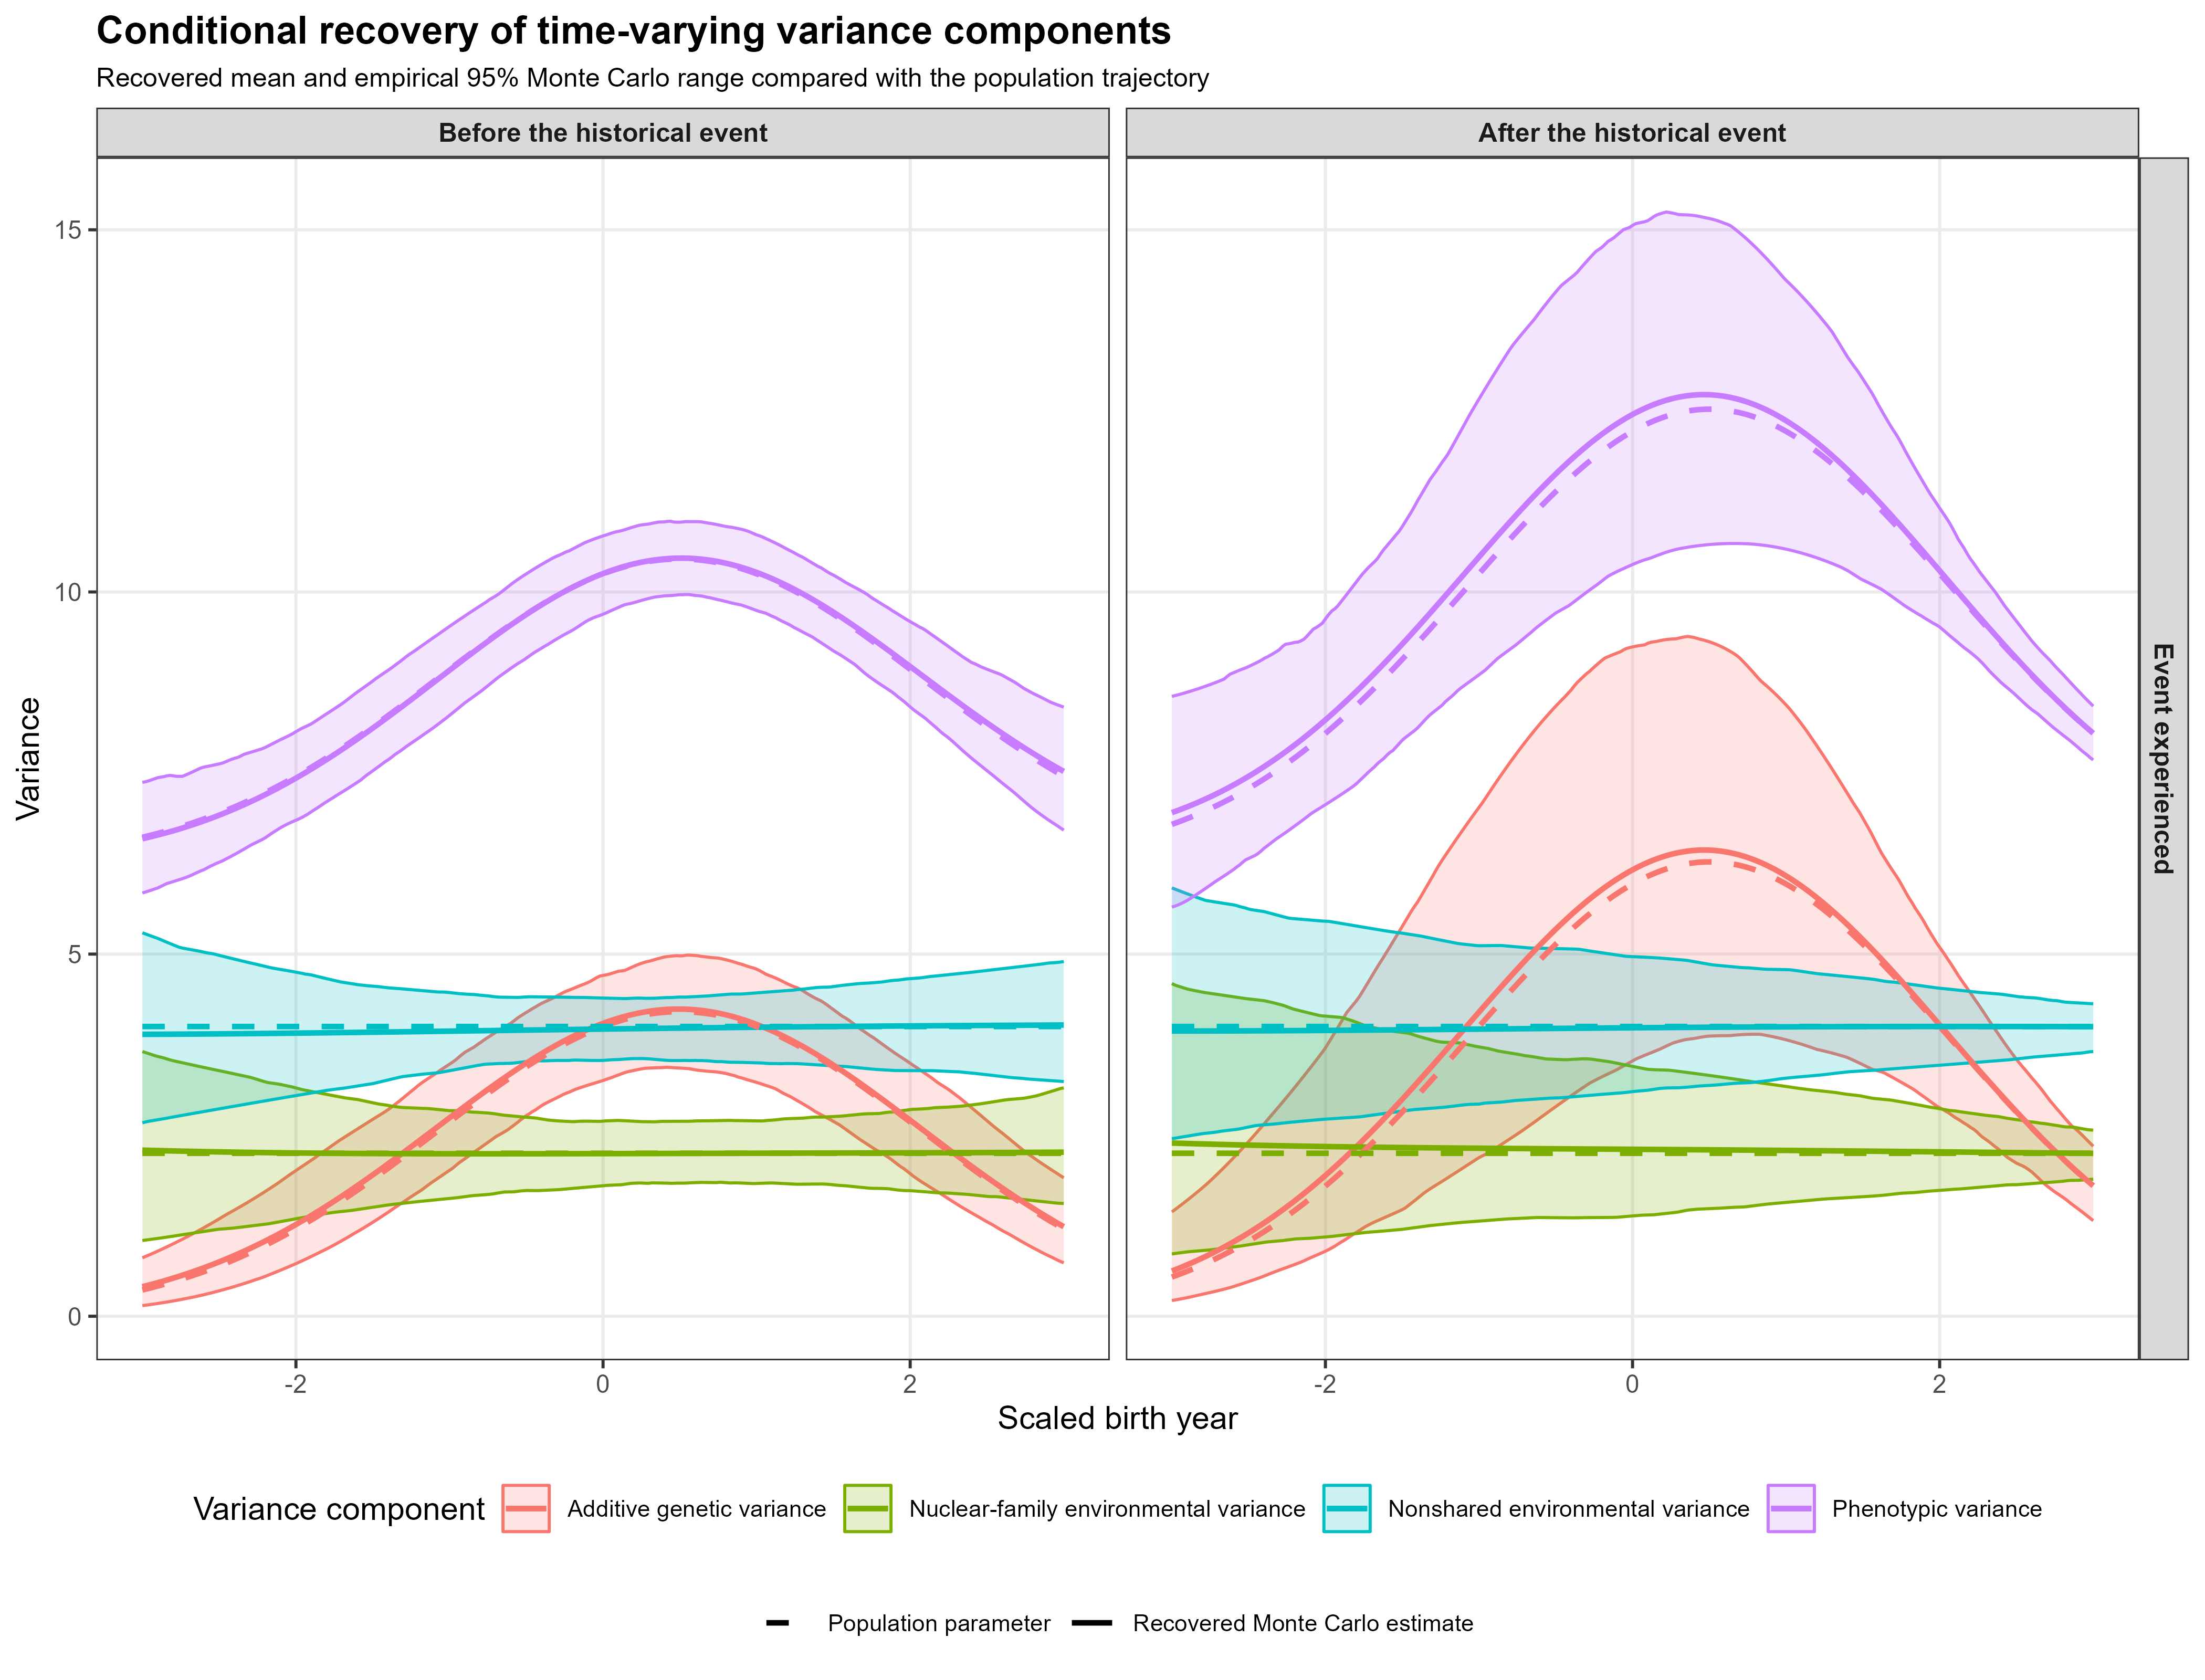

Source data for this figure (header and first rows):
time, historical_period, event_experienced, event_effect, component, n_replications, recovered_mean, recovered_median, recovered_lower, recovered_upper, population_variance, recovered_central, historical_period_label, event_experience_label
-3, 0, 0, 0, Additive genetic variance, 500, 0.4074, 0.3817, 0.1465, 0.8069, 0.3629, 0.4074, Before the historical event, Event not experienced
-3, 0, 0, 0, Nuclear-family environmental variance, 500, 2.293, 2.315, 1.046, 3.655, 2.25, 2.293, Before the historical event, Event not experienced
-3, 0, 0, 0, Nonshared environmental variance, 500, 3.892, 3.858, 2.671, 5.294, 4, 3.892, Before the historical event, Event not experienced
-3, 0, 0, 0, Phenotypic variance, 500, 6.593, 6.565, 5.844, 7.371, 6.613, 6.593, Before the historical event, Event not experienced
-3, 0, 1, 0, Additive genetic variance, 500, 0.4074, 0.3817, 0.1465, 0.8069, 0.3629, 0.4074, Before the historical event, Event experienced
-3, 0, 1, 0, Nuclear-family environmental variance, 500, 2.293, 2.315, 1.046, 3.655, 2.25, 2.293, Before the historical event, Event experienced
-3, 0, 1, 0, Nonshared environmental variance, 500, 3.892, 3.858, 2.671, 5.294, 4, 3.892, Before the historical event, Event experienced
-3, 0, 1, 0, Phenotypic variance, 500, 6.593, 6.565, 5.844, 7.371, 6.613, 6.593, Before the historical event, Event experienced
-3, 1, 0, 0, Additive genetic variance, 500, 0.4074, 0.3817, 0.1465, 0.8069, 0.3629, 0.4074, After the historical event, Event not experienced
-3, 1, 0, 0, Nuclear-family environmental variance, 500, 2.293, 2.315, 1.046, 3.655, 2.25, 2.293, After the historical event, Event not experienced
-3, 1, 0, 0, Nonshared environmental variance, 500, 3.892, 3.858, 2.671, 5.294, 4, 3.892, After the historical event, Event not experienced
-3, 1, 0, 0, Phenotypic variance, 500, 6.593, 6.565, 5.844, 7.371, 6.613, 6.593, After the historical event, Event not experienced
-3, 1, 1, 1, Additive genetic variance, 500, 0.6241, 0.5687, 0.2168, 1.44, 0.5413, 0.6241, After the historical event, Event experienced
-3, 1, 1, 1, Nuclear-family environmental variance, 500, 2.391, 2.279, 0.8603, 4.594, 2.25, 2.391, After the historical event, Event experienced
-3, 1, 1, 1, Nonshared environmental variance, 500, 3.938, 3.828, 2.451, 5.914, 4, 3.938, After the historical event, Event experienced
-3, 1, 1, 1, Phenotypic variance, 500, 6.953, 6.909, 5.649, 8.558, 6.791, 6.953, After the historical event, Event experienced
-2.98, 0, 0, 0, Additive genetic variance, 500, 0.4182, 0.392, 0.1521, 0.8244, 0.3731, 0.4182, Before the historical event, Event not experienced
-2.98, 0, 0, 0, Nuclear-family environmental variance, 500, 2.292, 2.311, 1.051, 3.641, 2.25, 2.292, Before the historical event, Event not experienced
-2.98, 0, 0, 0, Nonshared environmental variance, 500, 3.893, 3.859, 2.681, 5.278, 4, 3.893, Before the historical event, Event not experienced
-2.98, 0, 0, 0, Phenotypic variance, 500, 6.603, 6.573, 5.857, 7.379, 6.623, 6.603, Before the historical event, Event not experienced
-2.98, 0, 1, 0, Additive genetic variance, 500, 0.4182, 0.392, 0.1521, 0.8244, 0.3731, 0.4182, Before the historical event, Event experienced
-2.98, 0, 1, 0, Nuclear-family environmental variance, 500, 2.292, 2.311, 1.051, 3.641, 2.25, 2.292, Before the historical event, Event experienced
-2.98, 0, 1, 0, Nonshared environmental variance, 500, 3.893, 3.859, 2.681, 5.278, 4, 3.893, Before the historical event, Event experienced
-2.98, 0, 1, 0, Phenotypic variance, 500, 6.603, 6.573, 5.857, 7.379, 6.623, 6.603, Before the historical event, Event experienced
-2.98, 1, 0, 0, Additive genetic variance, 500, 0.4182, 0.392, 0.1521, 0.8244, 0.3731, 0.4182, After the historical event, Event not experienced
-2.98, 1, 0, 0, Nuclear-family environmental variance, 500, 2.292, 2.311, 1.051, 3.641, 2.25, 2.292, After the historical event, Event not experienced
-2.98, 1, 0, 0, Nonshared environmental variance, 500, 3.893, 3.859, 2.681, 5.278, 4, 3.893, After the historical event, Event not experienced
-2.98, 1, 0, 0, Phenotypic variance, 500, 6.603, 6.573, 5.857, 7.379, 6.623, 6.603, After the historical event, Event not experienced
-2.98, 1, 1, 1, Additive genetic variance, 500, 0.6406, 0.5833, 0.2243, 1.472, 0.5567, 0.6406, After the historical event, Event experienced
-2.98, 1, 1, 1, Nuclear-family environmental variance, 500, 2.39, 2.278, 0.8663, 4.572, 2.25, 2.39, After the historical event, Event experienced
-2.98, 1, 1, 1, Nonshared environmental variance, 500, 3.938, 3.827, 2.458, 5.897, 4, 3.938, After the historical event, Event experienced
-2.98, 1, 1, 1, Phenotypic variance, 500, 6.969, 6.925, 5.663, 8.569, 6.807, 6.969, After the historical event, Event experienced
-2.96, 0, 0, 0, Additive genetic variance, 500, 0.4292, 0.4024, 0.1578, 0.8427, 0.3836, 0.4292, Before the historical event, Event not experienced
-2.96, 0, 0, 0, Nuclear-family environmental variance, 500, 2.291, 2.308, 1.057, 3.627, 2.25, 2.291, Before the historical event, Event not experienced
-2.96, 0, 0, 0, Nonshared environmental variance, 500, 3.893, 3.861, 2.691, 5.263, 4, 3.893, Before the historical event, Event not experienced
-2.96, 0, 0, 0, Phenotypic variance, 500, 6.613, 6.582, 5.871, 7.392, 6.634, 6.613, Before the historical event, Event not experienced
-2.96, 0, 1, 0, Additive genetic variance, 500, 0.4292, 0.4024, 0.1578, 0.8427, 0.3836, 0.4292, Before the historical event, Event experienced
-2.96, 0, 1, 0, Nuclear-family environmental variance, 500, 2.291, 2.308, 1.057, 3.627, 2.25, 2.291, Before the historical event, Event experienced
-2.96, 0, 1, 0, Nonshared environmental variance, 500, 3.893, 3.861, 2.691, 5.263, 4, 3.893, Before the historical event, Event experienced
-2.96, 0, 1, 0, Phenotypic variance, 500, 6.613, 6.582, 5.871, 7.392, 6.634, 6.613, Before the historical event, Event experienced
-2.96, 1, 0, 0, Additive genetic variance, 500, 0.4292, 0.4024, 0.1578, 0.8427, 0.3836, 0.4292, After the historical event, Event not experienced
-2.96, 1, 0, 0, Nuclear-family environmental variance, 500, 2.291, 2.308, 1.057, 3.627, 2.25, 2.291, After the historical event, Event not experienced
-2.96, 1, 0, 0, Nonshared environmental variance, 500, 3.893, 3.861, 2.691, 5.263, 4, 3.893, After the historical event, Event not experienced
-2.96, 1, 0, 0, Phenotypic variance, 500, 6.613, 6.582, 5.871, 7.392, 6.634, 6.613, After the historical event, Event not experienced
-2.96, 1, 1, 1, Additive genetic variance, 500, 0.6575, 0.5997, 0.232, 1.503, 0.5723, 0.6575, After the historical event, Event experienced
-2.96, 1, 1, 1, Nuclear-family environmental variance, 500, 2.389, 2.278, 0.8719, 4.558, 2.25, 2.389, After the historical event, Event experienced
-2.96, 1, 1, 1, Nonshared environmental variance, 500, 3.938, 3.825, 2.465, 5.881, 4, 3.938, After the historical event, Event experienced
-2.96, 1, 1, 1, Phenotypic variance, 500, 6.984, 6.942, 5.678, 8.58, 6.822, 6.984, After the historical event, Event experienced
-2.94, 0, 0, 0, Additive genetic variance, 500, 0.4404, 0.4135, 0.1638, 0.8612, 0.3944, 0.4404, Before the historical event, Event not experienced
-2.94, 0, 0, 0, Nuclear-family environmental variance, 500, 2.29, 2.306, 1.063, 3.613, 2.25, 2.29, Before the historical event, Event not experienced
-2.94, 0, 0, 0, Nonshared environmental variance, 500, 3.893, 3.862, 2.698, 5.247, 4, 3.893, Before the historical event, Event not experienced
-2.94, 0, 0, 0, Phenotypic variance, 500, 6.623, 6.591, 5.885, 7.406, 6.644, 6.623, Before the historical event, Event not experienced
-2.94, 0, 1, 0, Additive genetic variance, 500, 0.4404, 0.4135, 0.1638, 0.8612, 0.3944, 0.4404, Before the historical event, Event experienced
-2.94, 0, 1, 0, Nuclear-family environmental variance, 500, 2.29, 2.306, 1.063, 3.613, 2.25, 2.29, Before the historical event, Event experienced
-2.94, 0, 1, 0, Nonshared environmental variance, 500, 3.893, 3.862, 2.698, 5.247, 4, 3.893, Before the historical event, Event experienced
-2.94, 0, 1, 0, Phenotypic variance, 500, 6.623, 6.591, 5.885, 7.406, 6.644, 6.623, Before the historical event, Event experienced
-2.94, 1, 0, 0, Additive genetic variance, 500, 0.4404, 0.4135, 0.1638, 0.8612, 0.3944, 0.4404, After the historical event, Event not experienced
-2.94, 1, 0, 0, Nuclear-family environmental variance, 500, 2.29, 2.306, 1.063, 3.613, 2.25, 2.29, After the historical event, Event not experienced
-2.94, 1, 0, 0, Nonshared environmental variance, 500, 3.893, 3.862, 2.698, 5.247, 4, 3.893, After the historical event, Event not experienced
-2.94, 1, 0, 0, Phenotypic variance, 500, 6.623, 6.591, 5.885, 7.406, 6.644, 6.623, After the historical event, Event not experienced
... 4,756 more rows
